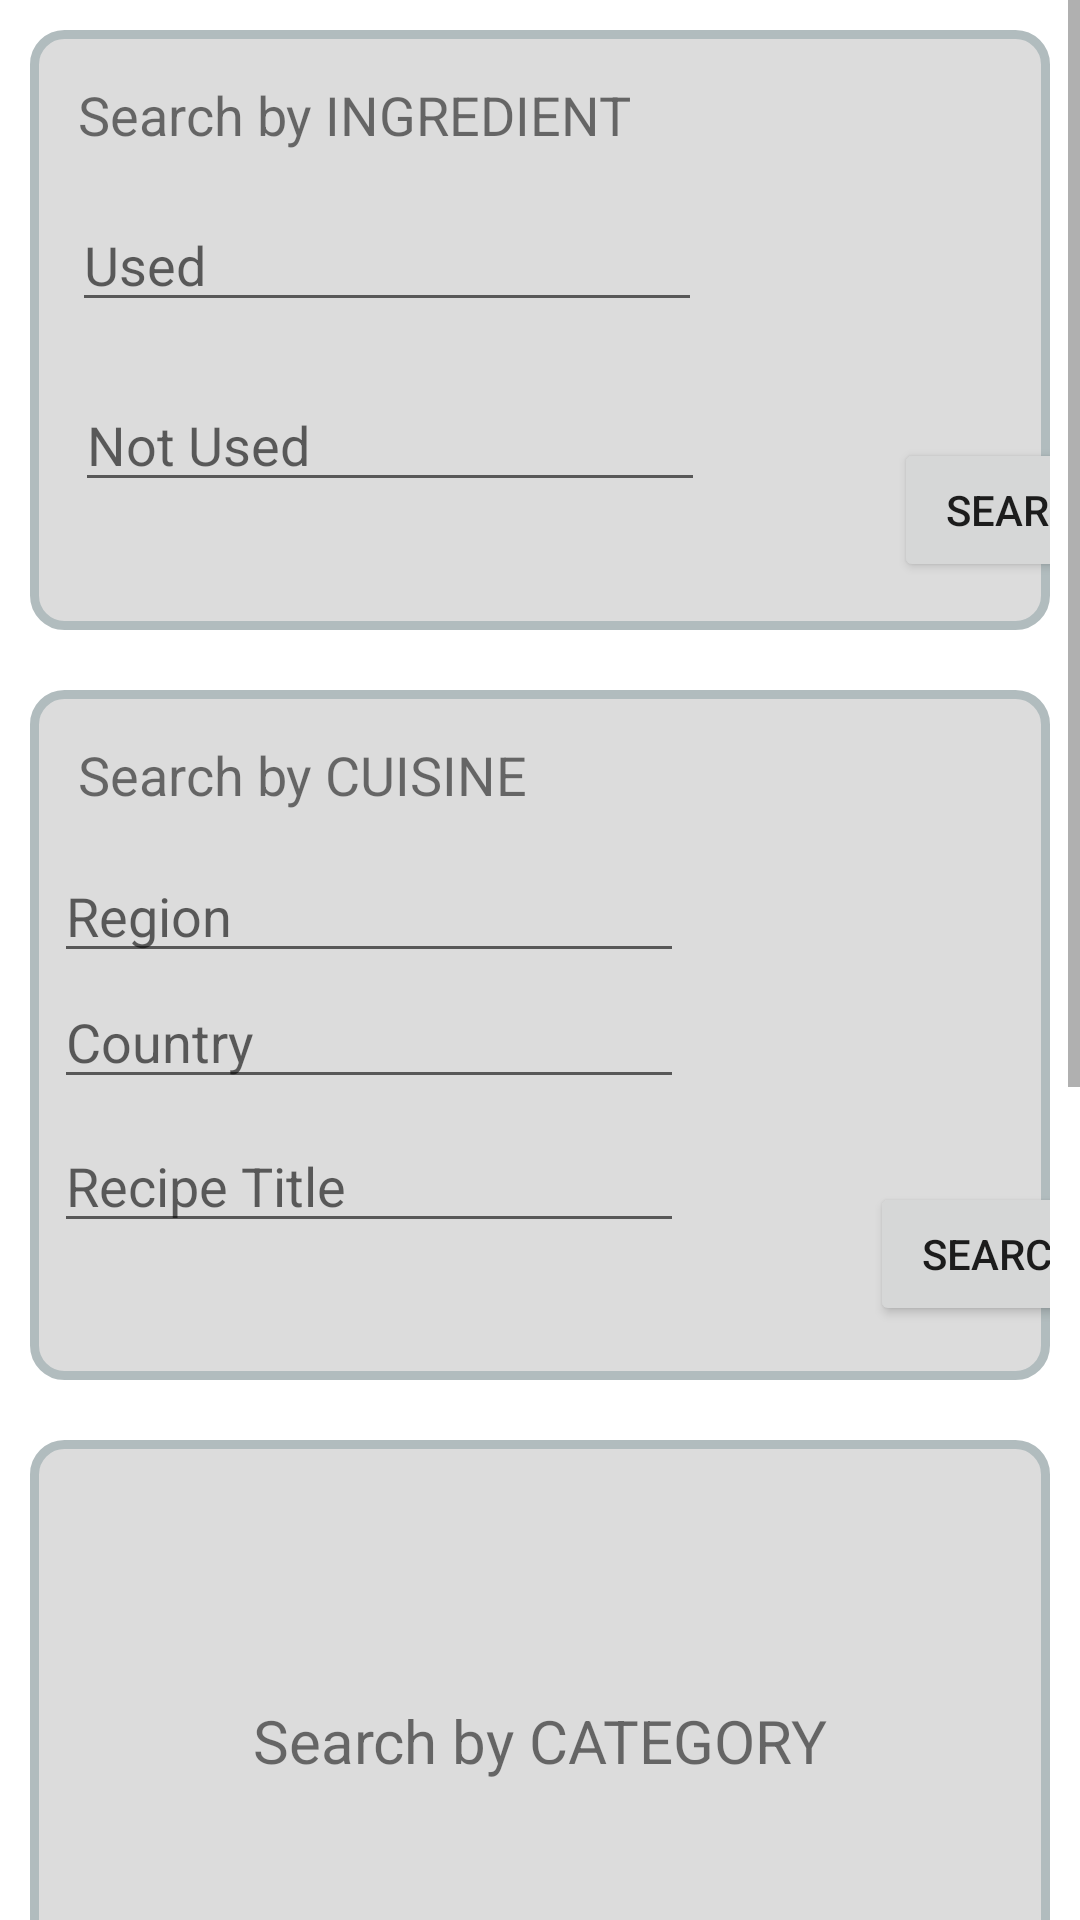

Here is an Android app screen rendered from its layout file. Give the layout XML and the strings, colors and styles it references.
<!-- AndroidManifest.xml: application theme Theme.RecipeDBNEW -->
<!-- res/layout/fragment_search.xml -->
<?xml version="1.0" encoding="utf-8"?>
<ScrollView xmlns:android="http://schemas.android.com/apk/res/android"
    xmlns:app="http://schemas.android.com/apk/res-auto"
    xmlns:tools="http://schemas.android.com/tools"
    android:layout_width="match_parent"
    android:layout_height="match_parent"
    android:fillViewport="true"
    tools:layout_editor_absoluteX="0dp"
    tools:layout_editor_absoluteY="0dp">
    <LinearLayout
        android:orientation="vertical"
        android:layout_width="match_parent"
        android:layout_height="200dp">

        <androidx.constraintlayout.widget.ConstraintLayout
            android:layout_width="match_parent"
            android:layout_height="200dp"
            android:layout_margin="10dp"
            android:background="@drawable/layout_bg"

            tools:context=".ui.home.HomeFragment">

            <TextView
                android:id="@+id/txt1"
                android:layout_width="wrap_content"
                android:layout_height="wrap_content"
                android:layout_marginStart="16dp"
                android:layout_marginTop="16dp"
                android:text="Search by INGREDIENT"
                android:textSize="18dp"
                app:layout_constraintStart_toStartOf="parent"
                app:layout_constraintTop_toTopOf="parent" />

            <Button
                android:id="@+id/searchBtn"
                android:layout_width="wrap_content"
                android:layout_height="wrap_content"
                android:layout_marginStart="288dp"
                android:layout_marginTop="136dp"
                android:text="Search"
                app:layout_constraintStart_toStartOf="parent"
                app:layout_constraintTop_toTopOf="parent" />

            <EditText
                android:id="@+id/editTextTextPersonName4"
                android:layout_width="wrap_content"
                android:layout_height="wrap_content"
                android:layout_marginStart="14dp"
                android:layout_marginTop="54dp"
                android:layout_marginBottom="101dp"
                android:ems="10"
                android:hint="Used"
                android:inputType="textPersonName"
                app:layout_constraintBottom_toBottomOf="parent"
                app:layout_constraintStart_toStartOf="parent"
                app:layout_constraintTop_toTopOf="parent" />

            <EditText
                android:id="@+id/editTextTextPersonName5"
                android:layout_width="wrap_content"
                android:layout_height="wrap_content"
                android:layout_marginStart="15dp"
                android:layout_marginTop="116dp"
                android:ems="10"
                android:hint="Not Used"
                android:inputType="textPersonName"
                app:layout_constraintStart_toStartOf="parent"
                app:layout_constraintTop_toTopOf="parent" />

        </androidx.constraintlayout.widget.ConstraintLayout>

        <androidx.constraintlayout.widget.ConstraintLayout
            android:layout_width="match_parent"
            android:layout_height="230dp"
            android:layout_margin="10dp"
            android:background="@drawable/layout_bg"
            tools:context=".ui.home.HomeFragment">

            <TextView
                android:layout_width="wrap_content"
                android:layout_height="wrap_content"
                android:layout_marginStart="16dp"
                android:layout_marginTop="16dp"
                android:text="Search by CUISINE"
                android:textSize="18dp"
                app:layout_constraintStart_toStartOf="parent"
                app:layout_constraintTop_toTopOf="parent" />

            <Button
                android:id="@+id/searchBtn_cuisine"
                android:layout_width="wrap_content"
                android:layout_height="wrap_content"
                android:layout_marginStart="280dp"
                android:layout_marginTop="164dp"
                android:text="Search"
                app:layout_constraintStart_toStartOf="parent"
                app:layout_constraintTop_toTopOf="parent" />

            <EditText
                android:id="@+id/RegionTxt"
                android:layout_width="wrap_content"
                android:layout_height="wrap_content"
                android:layout_marginStart="8dp"
                android:layout_marginTop="53dp"
                android:ems="10"
                android:hint="Region"
                android:inputType="textPersonName"
                app:layout_constraintStart_toStartOf="parent"
                app:layout_constraintTop_toTopOf="parent" />

            <EditText
                android:id="@+id/CountryTxt"
                android:layout_width="wrap_content"
                android:layout_height="wrap_content"
                android:layout_marginStart="8dp"
                android:layout_marginTop="95dp"
                android:ems="10"
                android:hint="Country"
                android:inputType="textPersonName"
                app:layout_constraintStart_toStartOf="parent"
                app:layout_constraintTop_toTopOf="parent" />

            <EditText
                android:id="@+id/TitleTxt"
                android:layout_width="wrap_content"
                android:layout_height="wrap_content"
                android:layout_marginStart="8dp"
                android:layout_marginTop="143dp"
                android:ems="10"
                android:hint="Recipe Title"
                android:inputType="textPersonName"
                app:layout_constraintStart_toStartOf="parent"
                app:layout_constraintTop_toTopOf="parent" />
        </androidx.constraintlayout.widget.ConstraintLayout>

        <androidx.constraintlayout.widget.ConstraintLayout
            android:layout_width="match_parent"
            android:layout_height="200dp"
            android:background="@drawable/layout_bg"
            android:layout_margin="10dp"
            tools:context=".ui.home.HomeFragment">

            <TextView
                android:layout_width="wrap_content"
                android:layout_height="wrap_content"
                android:text="Search by CATEGORY"
                android:textSize="20dp"
                app:layout_constraintLeft_toLeftOf="parent"
                app:layout_constraintRight_toRightOf="parent"
                app:layout_constraintTop_toTopOf="parent"
                app:layout_constraintBottom_toBottomOf="parent"
                tools:layout_editor_absoluteX="121dp"
                tools:layout_editor_absoluteY="87dp" />
        </androidx.constraintlayout.widget.ConstraintLayout>

        <androidx.constraintlayout.widget.ConstraintLayout
            android:layout_width="match_parent"
            android:layout_height="200dp"
            android:background="@drawable/layout_bg"
            android:layout_margin="10dp"
            tools:context=".ui.home.HomeFragment">

            <TextView
                android:layout_width="wrap_content"
                android:layout_height="wrap_content"
                android:text="Search by NUTRITION"
                android:textSize="20dp"
                app:layout_constraintLeft_toLeftOf="parent"
                app:layout_constraintRight_toRightOf="parent"
                app:layout_constraintTop_toTopOf="parent"
                app:layout_constraintBottom_toBottomOf="parent"
                tools:layout_editor_absoluteX="121dp"
                tools:layout_editor_absoluteY="87dp" />
        </androidx.constraintlayout.widget.ConstraintLayout>

        <androidx.constraintlayout.widget.ConstraintLayout
            android:layout_width="match_parent"
            android:layout_height="200dp"
            android:background="@drawable/layout_bg"
            android:layout_margin="10dp"
            tools:context=".ui.home.HomeFragment">

            <TextView
                android:layout_width="wrap_content"
                android:layout_height="wrap_content"
                android:text="ADVANCED Search"
                android:textSize="20dp"
                app:layout_constraintLeft_toLeftOf="parent"
                app:layout_constraintRight_toRightOf="parent"
                app:layout_constraintTop_toTopOf="parent"
                app:layout_constraintBottom_toBottomOf="parent"
                tools:layout_editor_absoluteX="121dp"
                tools:layout_editor_absoluteY="87dp" />
        </androidx.constraintlayout.widget.ConstraintLayout>
    </LinearLayout>
</ScrollView>
<!-- resources referenced by this layout -->
<resources>
  <!-- drawable layout_bg (drawable) -->
  <?xml version="1.0" encoding="UTF-8"?>
  <shape xmlns:android="http://schemas.android.com/apk/res/android">
      <solid android:color="#dcdcdc"/>
      <stroke android:width="3dp" android:color="#B1BCBE" />
      <corners android:radius="10dp"/>
      <padding android:left="0dp" android:top="0dp" android:right="0dp" android:bottom="0dp" />
  </shape>
  <style name="Theme.RecipeDBNEW" parent="Theme.MaterialComponents.DayNight.DarkActionBar">
          
          <item name="colorPrimary">@color/purple_500</item>
          <item name="colorPrimaryVariant">@color/purple_700</item>
          <item name="colorOnPrimary">@color/white</item>
          
          <item name="colorSecondary">@color/teal_200</item>
          <item name="colorSecondaryVariant">@color/teal_700</item>
          <item name="colorOnSecondary">@color/black</item>
          
          <item name="android:statusBarColor" tools:targetApi="l">?attr/colorPrimaryVariant</item>
          
      </style>
  <color name="purple_500">#FF6200EE</color>
  <color name="purple_700">#FF3700B3</color>
  <color name="white">#FFFFFFFF</color>
  <color name="teal_200">#FF03DAC5</color>
  <color name="teal_700">#004d40</color>
  <color name="black">#FF000000</color>
</resources>
